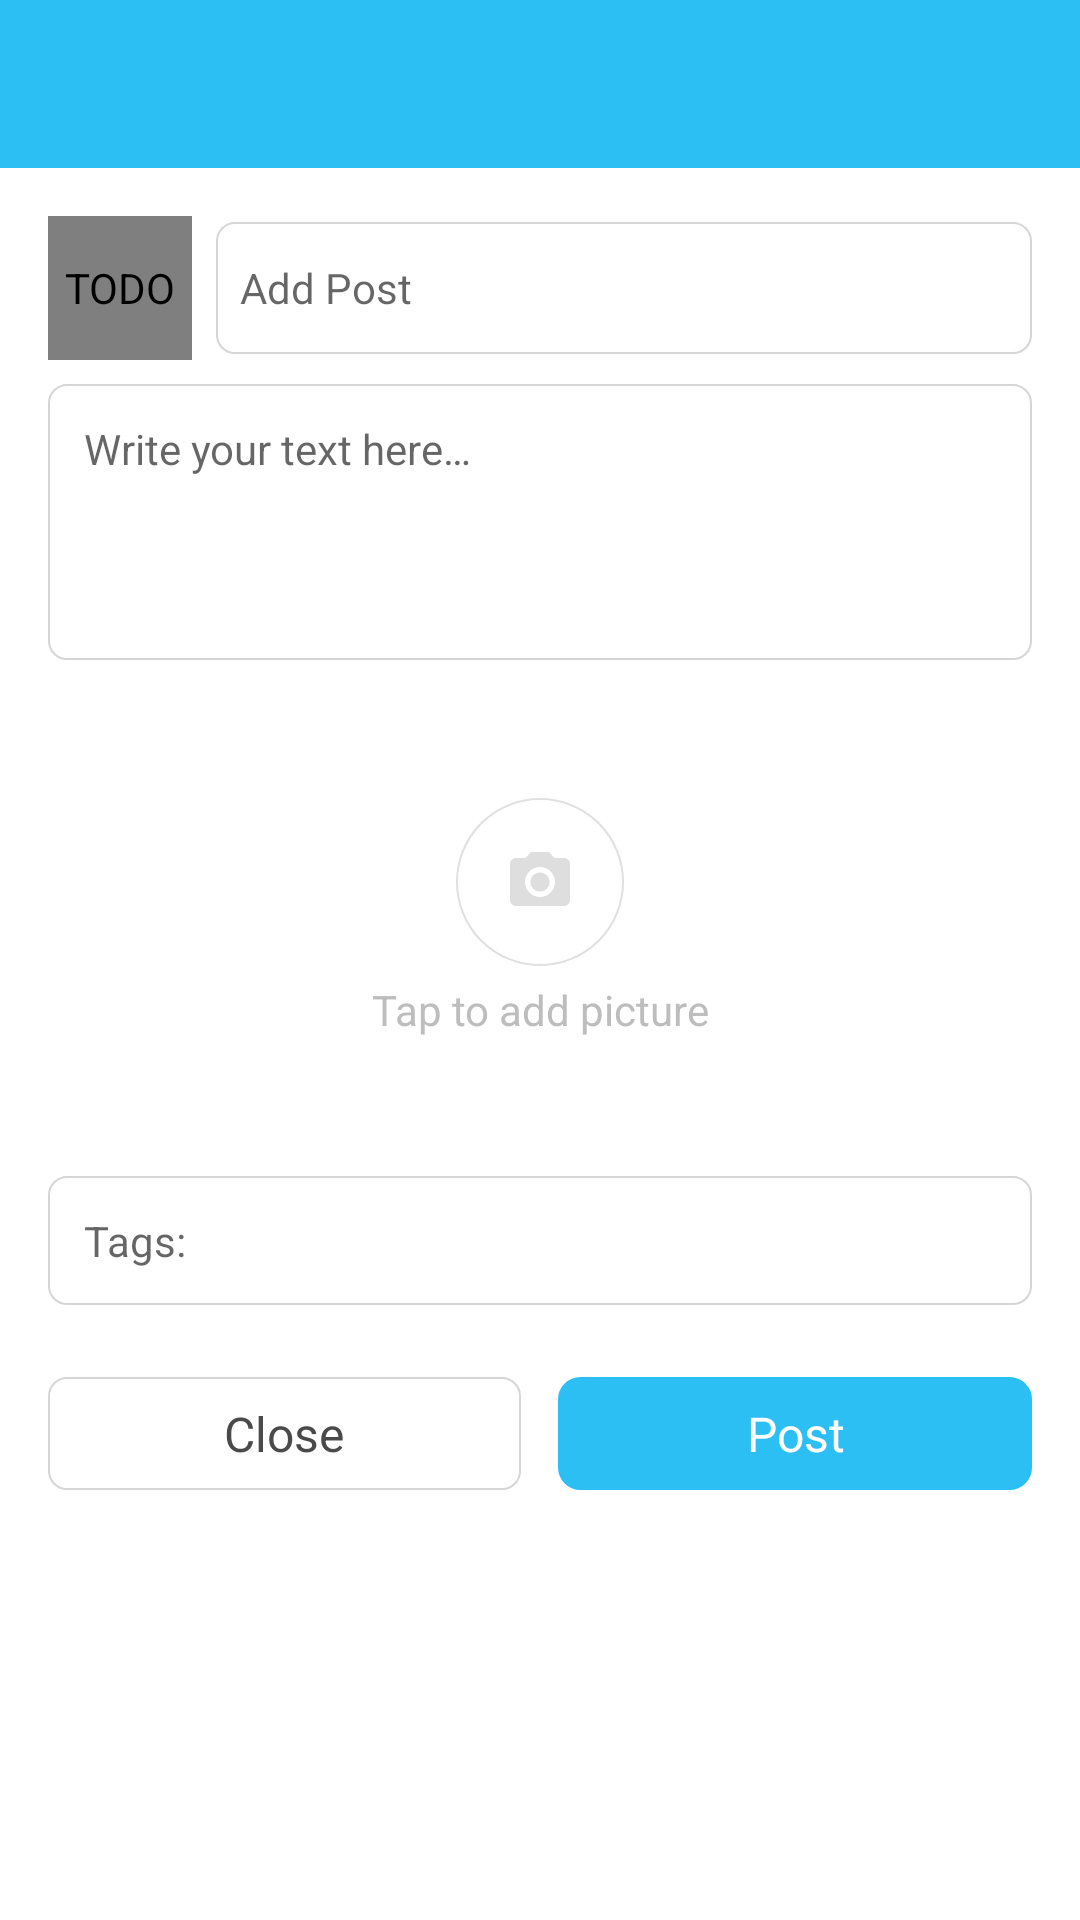

Write the Android layout XML for this screen, with the resource values it uses.
<!-- AndroidManifest.xml: activity theme Theme.ChatsApp.NoActionBar -->
<!-- res/layout/activity_post.xml -->
<?xml version="1.0" encoding="utf-8"?>
<RelativeLayout
    xmlns:android="http://schemas.android.com/apk/res/android"
    xmlns:app="http://schemas.android.com/apk/res-auto"
    xmlns:tools="http://schemas.android.com/tools"
    android:layout_width="match_parent"
    android:layout_height="match_parent"
    tools:context=".community.PostActivity">

    
    <androidx.appcompat.widget.Toolbar
        android:id="@+id/post_toolbar"
        android:layout_width="match_parent"
        android:layout_height="?actionBarSize"
        android:background="@color/colorPrimary"
        android:minHeight="?attr/actionBarSize"
        android:theme="?attr/actionBarTheme">

    </androidx.appcompat.widget.Toolbar>

    <LinearLayout
        android:id="@+id/postId"
        android:layout_width="match_parent"
        android:layout_height="wrap_content"
        android:background="@android:color/white"
        android:layout_below="@+id/post_toolbar"
        android:orientation="vertical"
        android:paddingBottom="8dp"
        android:paddingLeft="16dp"
        android:paddingRight="16dp"
        android:paddingTop="16dp">

        <LinearLayout
            android:layout_width="match_parent"
            android:layout_height="wrap_content"
            android:layout_marginBottom="8dp"
            android:gravity="center_vertical"
            android:orientation="horizontal">

            <de.hdodenhof.circleimageview.CircleImageView
                android:id="@+id/profileCircleImageView"
                android:layout_width="48dp"
                android:layout_height="48dp"
                android:layout_marginEnd="8dp"
                android:contentDescription="@string/todo"
                android:scaleType="centerCrop"
                android:visibility="visible"
                app:civ_border_width="2dp"
                app:civ_border_color="@color/colorGrey"
                android:src="@drawable/user"/>

            <EditText
                android:id="@+id/frag_post_edt_title"
                android:layout_width="match_parent"
                android:layout_height="44dp"
                android:background="@drawable/ic_grey_box"
                android:hint="@string/post_title"
                android:maxLines="1"
                android:paddingLeft="8dp"
                android:paddingRight="8dp"
                android:textSize="14sp"
                tools:ignore="Autofill,TextFields" />
        </LinearLayout>


        <EditText
            android:id="@+id/added_caption"
            android:layout_width="match_parent"
            android:layout_height="wrap_content"
            android:background="@drawable/ic_grey_box"
            android:gravity="top"
            android:hint="@string/write_your_text"
            android:inputType="textNoSuggestions|textMultiLine"
            android:lines="4"
            android:maxHeight="96dp"
            android:maxLength="140"
            android:padding="12dp"
            android:textSize="14sp"
            tools:ignore="Autofill" />

        <FrameLayout
            android:id="@+id/mediaPickerContainer"
            android:layout_width="match_parent"
            android:layout_height="172dp">

            <ImageView
                android:id="@+id/pickedMedia"
                android:layout_width="match_parent"
                android:layout_height="match_parent"
                android:scaleType="centerCrop"
                android:contentDescription="@string/todo" />

            <LinearLayout
                android:id="@+id/ll_add_image"
                android:layout_width="match_parent"
                android:layout_height="wrap_content"
                android:layout_gravity="center"
                android:gravity="center_horizontal"
                android:orientation="vertical"
                tools:ignore="UseCompoundDrawables">

                <ImageView
                    android:id="@+id/added_image"
                    android:layout_width="wrap_content"
                    android:layout_height="wrap_content"
                    android:background="@drawable/ic_circle"
                    android:padding="16dp"
                    android:src="@drawable/ic_thumb_pic"
                    android:contentDescription="@string/todo" />

                <TextView
                    android:id="@+id/pickMediaMessage"
                    android:layout_width="match_parent"
                    android:layout_height="wrap_content"
                    android:layout_marginTop="5dp"
                    android:gravity="center"
                    android:text="@string/add_msg_pics"
                    android:textColor="@color/colorDivider" />

            </LinearLayout>
        </FrameLayout>

        <EditText
            android:id="@+id/added_tags"
            android:layout_width="match_parent"
            android:layout_height="wrap_content"
            android:background="@drawable/ic_grey_box"
            android:gravity="top"
            android:hint="@string/tags"
            android:inputType="textNoSuggestions|textMultiLine"
            android:lines="1"
            android:maxHeight="96dp"
            android:maxLength="140"
            android:padding="12dp"
            android:textSize="14sp"
            tools:ignore="Autofill" />
    </LinearLayout>

    <ProgressBar
        android:id="@+id/progress"
        style="@style/Widget.AppCompat.ProgressBar.Horizontal"
        android:layout_width="match_parent"
        android:layout_height="wrap_content"
        android:layout_below="@+id/postId"
        android:indeterminate="true"
        android:visibility="invisible" />

    <LinearLayout
        android:layout_width="match_parent"
        android:layout_height="wrap_content"
        android:layout_marginStart="16dp"
        android:layout_marginEnd="16dp"
        android:layout_marginBottom="16dp"
        android:layout_below="@+id/progress"
        android:background="@color/white"
        android:gravity="end"
        android:orientation="horizontal">

        <TextView
            android:id="@+id/back_from_post"
            android:layout_width="0dp"
            android:layout_height="wrap_content"
            android:layout_weight="1"
            android:background="@drawable/ic_grey_box"
            android:gravity="center"
            android:paddingBottom="8dp"
            android:paddingTop="8dp"
            android:text="@string/txt_close"
            android:textAllCaps="false"
            android:textColor="@color/colorText"
            android:textSize="16sp" />

        <View
            android:layout_width="0dp"
            android:layout_height="0dp"
            android:layout_weight=".08"/>

        <TextView
            android:id="@+id/post_now"
            android:layout_width="0dp"
            android:layout_height="wrap_content"
            android:layout_weight="1"
            android:background="@drawable/ic_primary_btn"
            android:gravity="center"
            android:paddingBottom="8dp"
            android:paddingLeft="16dp"
            android:paddingRight="16dp"
            android:paddingTop="8dp"
            android:text="@string/post_now"
            android:textAllCaps="false"
            android:textColor="@android:color/white"
            android:textSize="16sp" />
    </LinearLayout>

    <View
        android:layout_width="match_parent"
        android:layout_height="0dp"
        android:alpha="0.8"
        android:background="@android:color/black" />



</RelativeLayout>
<!-- resources referenced by this layout -->
<resources>
  <color name="colorDivider">#BDBDBD</color>
  <color name="colorGrey">#e0e0e0</color>
  <color name="colorPrimary">#2CBFF4</color>
  <color name="colorText">#4A4A4A</color>
  <color name="white">#FFFFFFFF</color>
  <!-- drawable ic_circle (drawable) -->
  <?xml version="1.0" encoding="utf-8"?>
  <shape xmlns:android="http://schemas.android.com/apk/res/android"
      android:shape="oval">
  
      <stroke
          android:width="0.5dp"
          android:color="@color/colorGrey" />
  
  </shape>
  <!-- drawable ic_grey_box (drawable) -->
  <?xml version="1.0" encoding="utf-8"?>
  <shape xmlns:android="http://schemas.android.com/apk/res/android"
      android:shape="rectangle">
      <corners android:radius="6dp" />
      <stroke
          android:width="0.5dp"
          android:color="#d6d6d6" />
  
      <solid android:color="@color/white"/>
  
  
  </shape>
  <!-- drawable ic_primary_btn (drawable) -->
  <?xml version="1.0" encoding="UTF-8"?>
  <shape
      xmlns:android="http://schemas.android.com/apk/res/android">
      <stroke
          android:width="1dp"
          android:color="@color/colorPrimary"/>
      <corners
          android:radius="7dp" />
  
      <padding
          android:left="1dp"
          android:right="1dp"
          android:top="1dp"
          android:bottom="1dp"/>
  
      <solid android:color="@color/colorPrimary"/>
  
  </shape>
  <!-- drawable ic_thumb_pic (drawable) -->
  <?xml version="1.0" encoding="utf-8"?>
  <vector xmlns:android="http://schemas.android.com/apk/res/android"
      android:width="24dp"
      android:height="24dp"
      android:viewportHeight="24.0"
      android:viewportWidth="24.0">
      <path
          android:fillColor="#dedede"
          android:pathData="M12,12m-3.2,0a3.2,3.2 0,1 1,6.4 0a3.2,3.2 0,1 1,-6.4 0" />
      <path
          android:fillColor="#dedede"
          android:pathData="M9,2L7.17,4L4,4c-1.1,0 -2,0.9 -2,2v12c0,1.1 0.9,2 2,2h16c1.1,0 2,-0.9 2,-2L22,6c0,-1.1 -0.9,-2 -2,-2h-3.17L15,2L9,2zM12,17c-2.76,0 -5,-2.24 -5,-5s2.24,-5 5,-5 5,2.24 5,5 -2.24,5 -5,5z" />
  </vector>
  <string name="add_msg_pics">Tap to add picture</string>
  <string name="post_now">Post</string>
  <string name="post_title">Add Post</string>
  <string name="tags">Tags:</string>
  <string name="todo">TODO</string>
  <string name="txt_close">Close</string>
  <string name="write_your_text">Write your text here…</string>
  <style name="Theme.ChatsApp.NoActionBar" parent="Theme.MaterialComponents.DayNight.NoActionBar">
          
          <item name="colorPrimary">@color/colorPrimary</item>
          <item name="colorPrimaryVariant">@color/colorPrimary</item>
          <item name="colorOnPrimary">@color/white</item>
          
          <item name="colorSecondary">@color/teal_200</item>
          <item name="colorSecondaryVariant">@color/teal_700</item>
          <item name="colorOnSecondary">@color/black</item>
          
          <item name="android:statusBarColor" tools:targetApi="l">?attr/colorPrimaryVariant</item>
          
      </style>
  <color name="teal_200">#2CBFF4</color>
  <color name="teal_700">#FF018786</color>
  <color name="black">#FF000000</color>
</resources>
